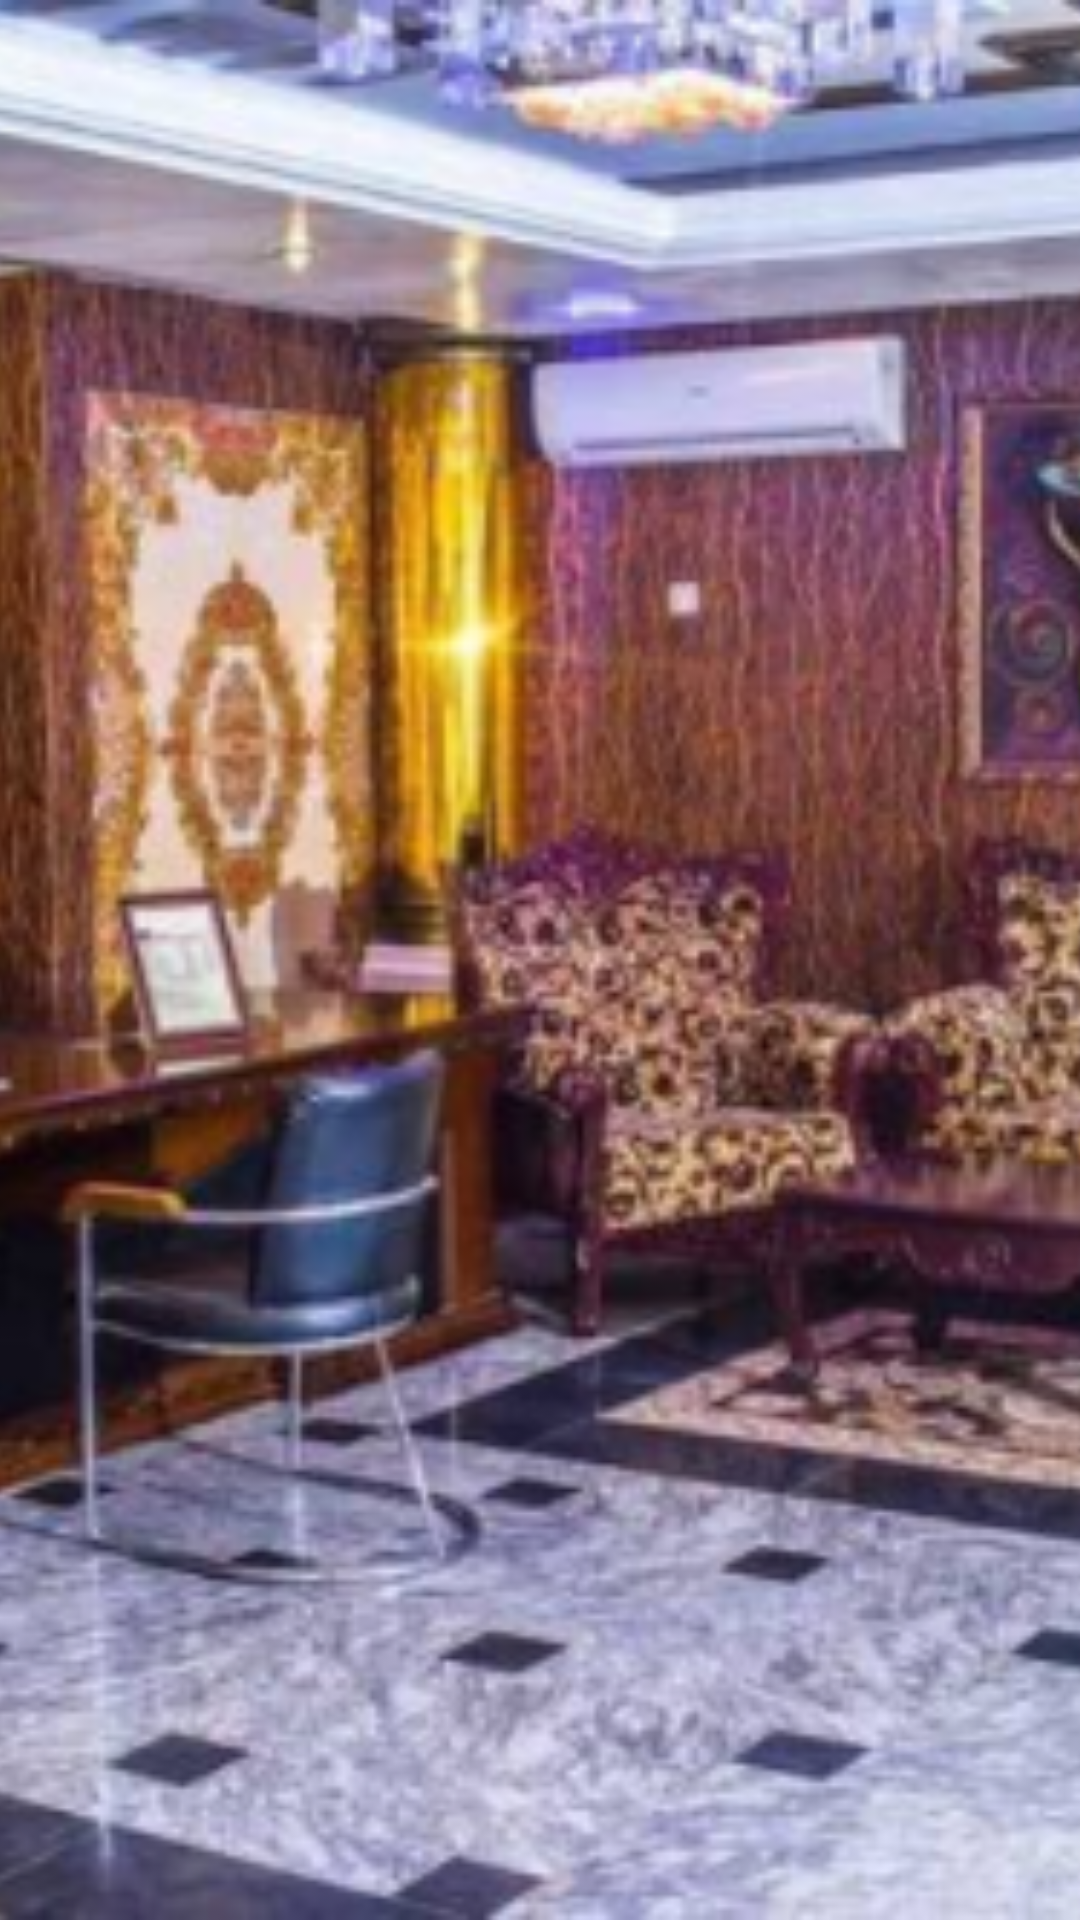

Android layout source for this screen:
<!-- AndroidManifest.xml: application theme AppTheme -->
<!-- res/layout/slide.xml -->
<?xml version="1.0" encoding="utf-8"?>
<FrameLayout xmlns:android="http://schemas.android.com/apk/res/android"
    android:layout_width="fill_parent"
    android:layout_height="fill_parent">

    <ImageView
        android:id="@+id/image"
        android:layout_width="fill_parent"
        android:layout_height="fill_parent"
        android:adjustViewBounds="true"
        android:layout_gravity="center"
        android:src="@drawable/hotel_img1"
        android:scaleType="centerCrop" />
</FrameLayout>
<!-- resources referenced by this layout -->
<resources>
  <!-- drawable hotel_img1: png bitmap (drawable, 293627 bytes) -->
  <style name="AppTheme" parent="Base.Theme.AppCompat.Light.DarkActionBar">
          
          <item name="colorPrimary">@color/colorPrimary</item>
          <item name="colorPrimaryDark">@color/colorPrimaryDark</item>
          <item name="colorAccent">@color/colorAccent</item>
          <item name="android:textViewStyle">@style/AppTheme.Widget.TextView</item>
      </style>
  <color name="colorPrimary">#3D9EE3</color>
  <color name="colorPrimaryDark">#2092E3</color>
  <color name="colorAccent">#F9B202</color>
  <style name="AppTheme.Widget.TextView" parent="android:Widget.Holo.Light.TextView">
          <item name="fontPath">fonts/Lato-Black.ttf</item>
      </style>
</resources>
